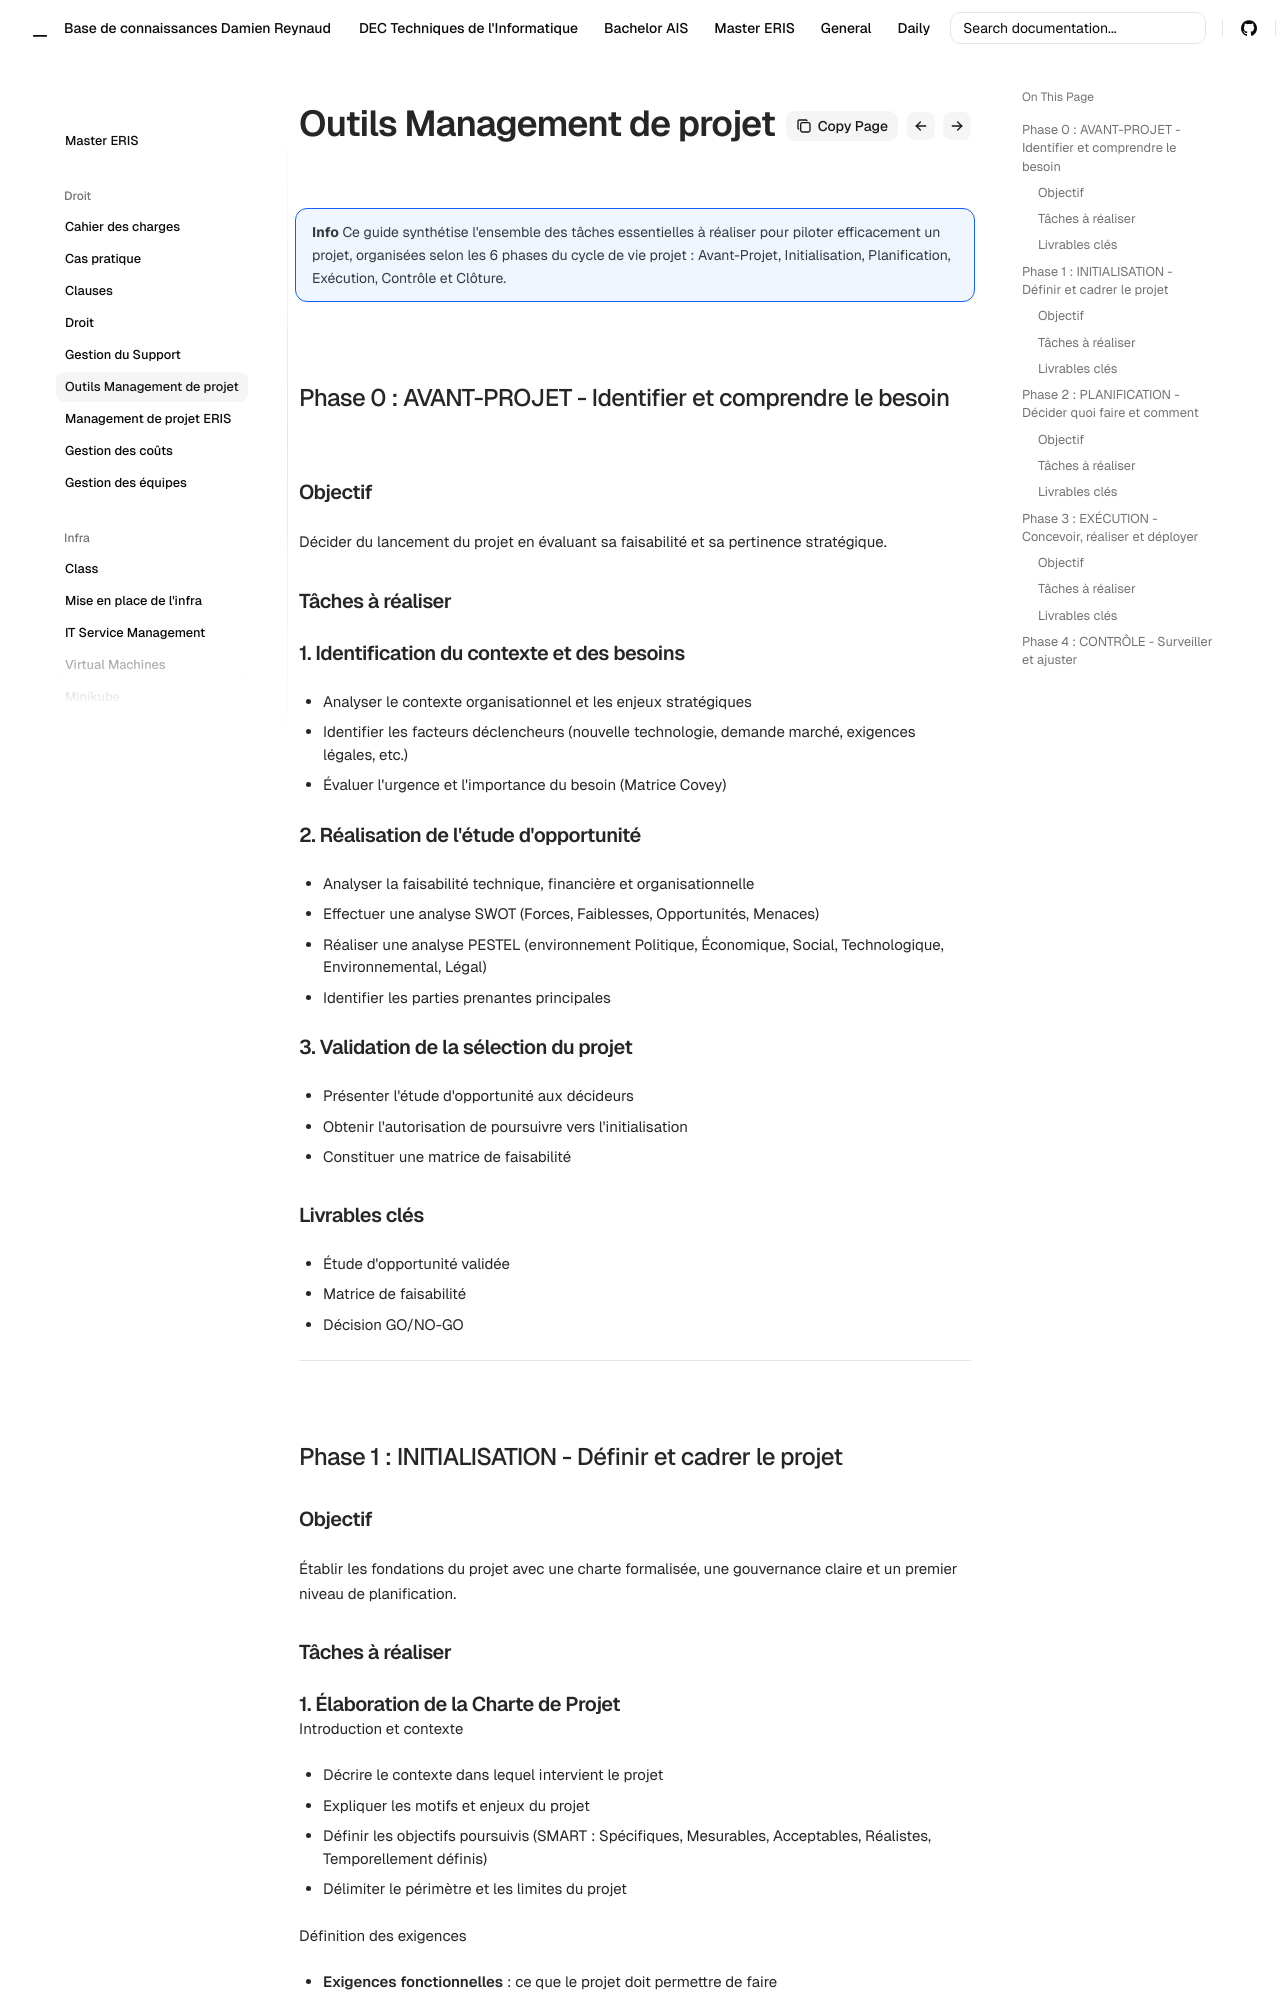

repository: Coockiepickle/Knowledge-Base · page: eris/droit/project-mgmt-tools/index.html · generator: mkdocs

# Guide Complet : Liste des Tâches pour Piloter un Projet

!!! info
    Ce guide synthétise l'ensemble des tâches essentielles à réaliser pour piloter efficacement un projet, organisées selon les 6 phases du cycle de vie projet :
    Avant-Projet, Initialisation, Planification, Exécution, Contrôle et Clôture.

## Phase 0 : AVANT-PROJET - Identifier et comprendre le besoin

### Objectif

Décider du lancement du projet en évaluant sa faisabilité et sa pertinence stratégique.

### Tâches à réaliser

#### 1. Identification du contexte et des besoins

- Analyser le contexte organisationnel et les enjeux stratégiques
- Identifier les facteurs déclencheurs (nouvelle technologie, demande marché, exigences légales, etc.)
- Évaluer l'urgence et l'importance du besoin (Matrice Covey)


#### 2. Réalisation de l'étude d'opportunité

- Analyser la faisabilité technique, financière et organisationnelle
- Effectuer une analyse SWOT (Forces, Faiblesses, Opportunités, Menaces)
- Réaliser une analyse PESTEL (environnement Politique, Économique, Social, Technologique, Environnemental, Légal)
- Identifier les parties prenantes principales


#### 3. Validation de la sélection du projet

- Présenter l'étude d'opportunité aux décideurs
- Obtenir l'autorisation de poursuivre vers l'initialisation
- Constituer une matrice de faisabilité


### Livrables clés

- Étude d'opportunité validée
- Matrice de faisabilité
- Décision GO/NO-GO

---

## Phase 1 : INITIALISATION - Définir et cadrer le projet

### Objectif

Établir les fondations du projet avec une charte formalisée, une gouvernance claire et un premier niveau de planification.

### Tâches à réaliser

#### 1. Élaboration de la Charte de Projet

##### Introduction et contexte

- Décrire le contexte dans lequel intervient le projet
- Expliquer les motifs et enjeux du projet
- Définir les objectifs poursuivis (SMART : Spécifiques, Mesurables, Acceptables, Réalistes, Temporellement définis)
- Délimiter le périmètre et les limites du projet
